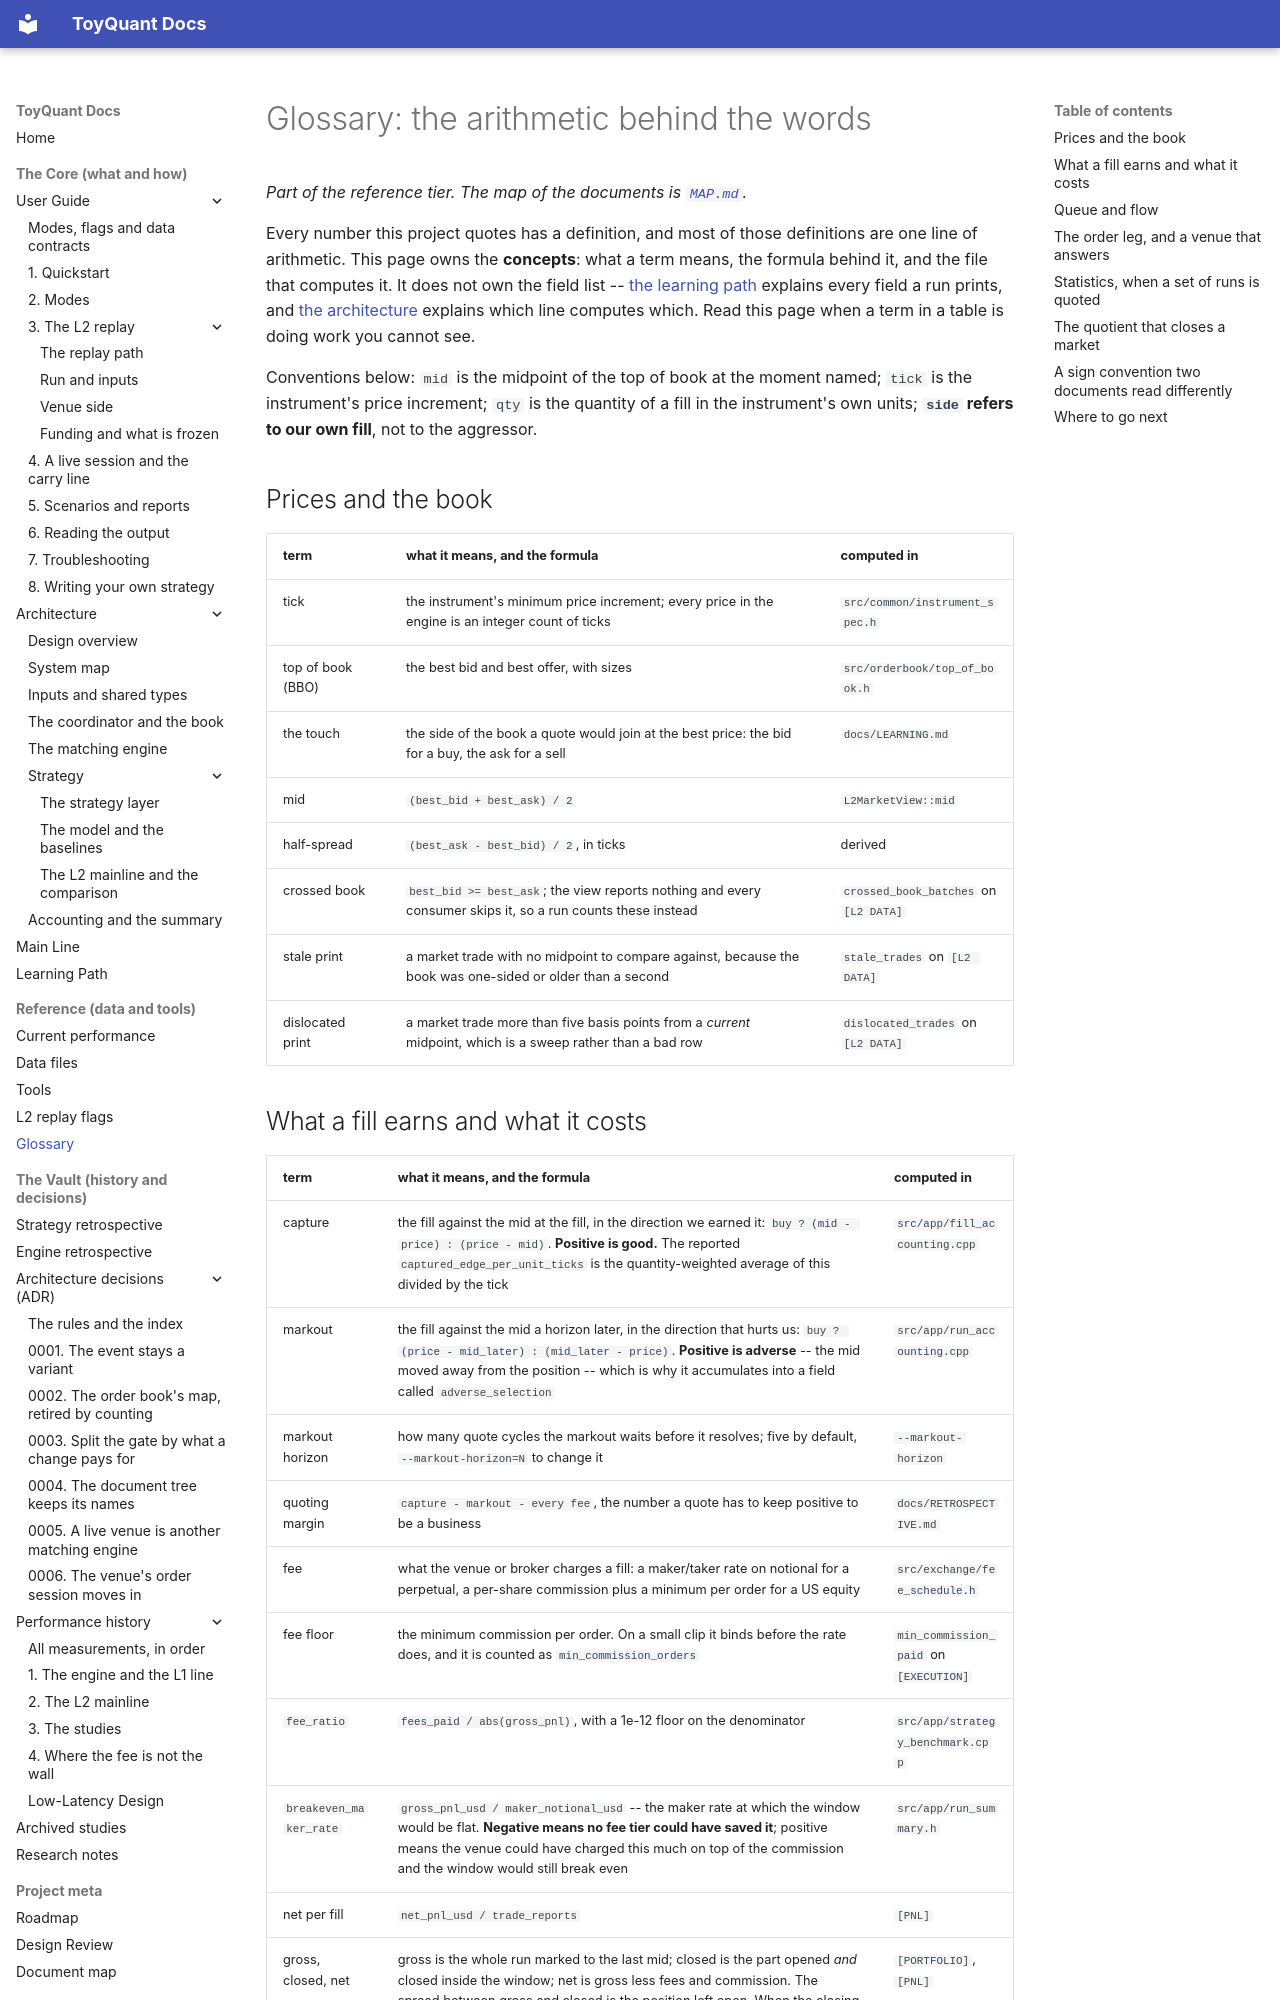

repository: 12mango/ToyQuant · page: GLOSSARY/index.html · generator: mkdocs

# Glossary: the arithmetic behind the words

*Part of the reference tier. The map of the documents is [`MAP.md`](MAP.md).*

Every number this project quotes has a definition, and most of those definitions are one line of arithmetic. This page
owns the **concepts**: what a term means, the formula behind it, and the file that computes it. It does not own the
field list -- [the learning path](LEARNING.md) explains every field a run prints, and
[the architecture](architecture/06-accounting-and-the-summary.md) explains which line computes which. Read this page when
a term in a table is doing work you cannot see.

Conventions below: `mid` is the midpoint of the top of book at the moment named; `tick` is the instrument's price
increment; `qty` is the quantity of a fill in the instrument's own units; **`side` refers to our own fill**, not to the
aggressor.

## Prices and the book

| term | what it means, and the formula | computed in |
|---|---|---|
| tick | the instrument's minimum price increment; every price in the engine is an integer count of ticks | `src/common/instrument_spec.h` |
| top of book (BBO) | the best bid and best offer, with sizes | `src/orderbook/top_of_book.h` |
| the touch | the side of the book a quote would join at the best price: the bid for a buy, the ask for a sell | `docs/LEARNING.md` |
| mid | `(best_bid + best_ask) / 2` | `L2MarketView::mid` |
| half-spread | `(best_ask - best_bid) / 2`, in ticks | derived |
| crossed book | `best_bid >= best_ask`; the view reports nothing and every consumer skips it, so a run counts these instead | `crossed_book_batches` on `[L2 DATA]` |
| stale print | a market trade with no midpoint to compare against, because the book was one-sided or older than a second | `stale_trades` on `[L2 DATA]` |
| dislocated print | a market trade more than five basis points from a *current* midpoint, which is a sweep rather than a bad row | `dislocated_trades` on `[L2 DATA]` |
